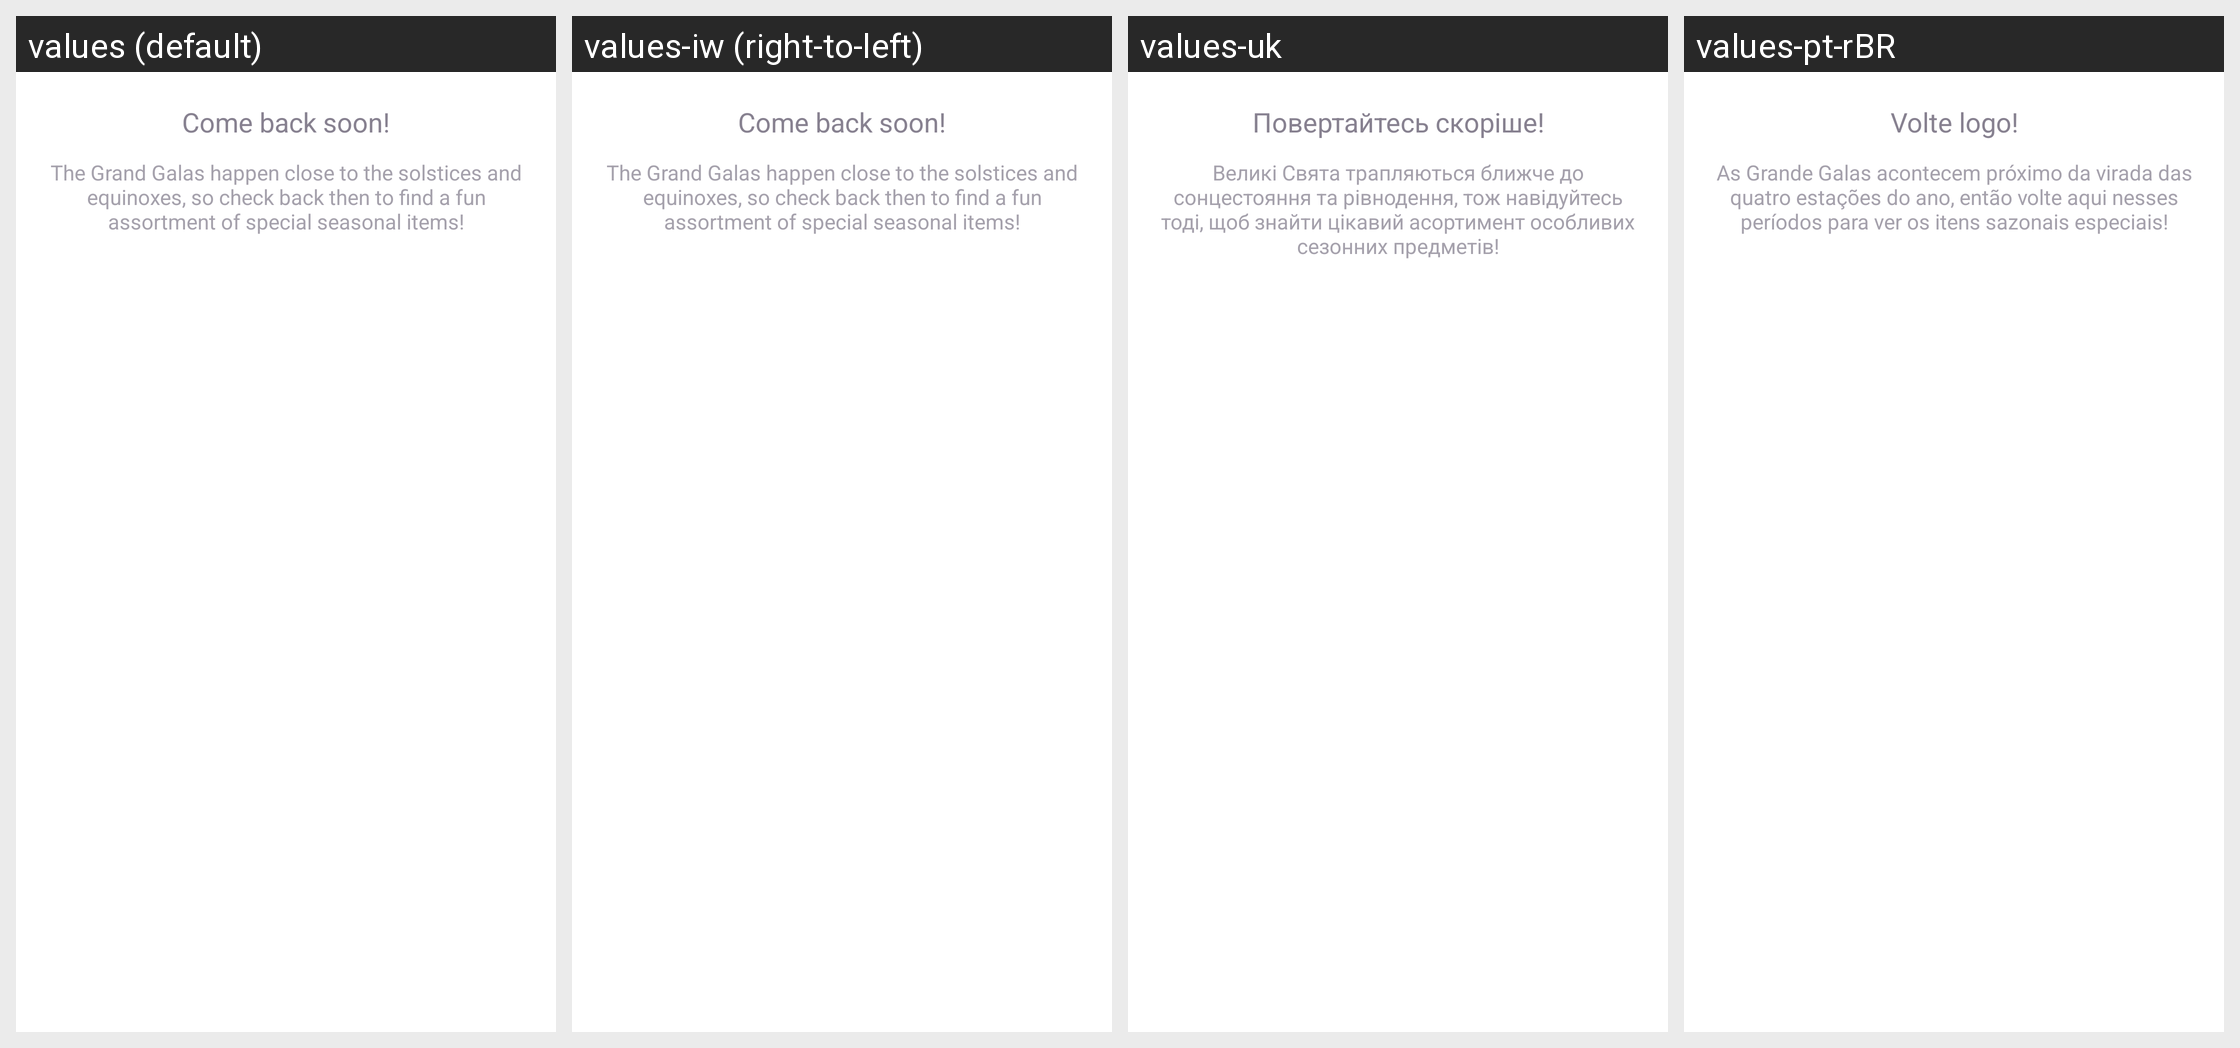

Translations of the strings shown on this Android screen, per locale in the grid:
Android screen res/layout/empty_view_seasonal_shop.xml rendered under 4 locales, left to right: values (default), values-iw (right-to-left), values-uk, values-pt-rBR. Device: Nexus 5 (rendered at 1080×1920; each locale shown at half size, 540×960, under a caption strip naming it); theme MainAppTheme.
Other locales in the repository, not shown: values-bg, values-de, values-en-rGB, values-es, values-fr, values-hr, values-hr-rHR, values-in, values-it, values-ja, values-ko, values-lt, values-nl, values-pl, values-pt, values-pt-rPT, values-ru, values-tr, values-zh, values-zh-rTW.
Strings drawn on this screen, with the default value and each locale's value (text and hints the layout hard-codes, and strings that could not be matched under every locale, appear in the picture but are not listed):

come_back_soon
  values: Come back soon!
  values-iw: Come back soon!  [not translated; the default value is used]
  values-uk: Повертайтесь скоріше!
  values-pt-rBR: Volte logo!

seasonal_closed_description
  values: The Grand Galas happen close to the solstices and equinoxes, so check back then to find a fun assortment of special seasonal items!
  values-iw: The Grand Galas happen close to the solstices and equinoxes, so check back then to find a fun assortment of special seasonal items!  [not translated; the default value is used]
  values-uk: Великі Свята трапляються ближче до сонцестояння та рівнодення, тож навідуйтесь тоді, щоб знайти цікавий асортимент особливих сезонних предметів!
  values-pt-rBR: As Grande Galas acontecem próximo da virada das quatro estações do ano, então volte aqui nesses períodos para ver os itens sazonais especiais!
